Run: headless pygame with SDL's dummy video driver; simulated clock (each Clock.tick advances the game by its frame time, no real sleeping); random seed 0; keys injected as events and as key.get_pressed() state; no mouse input; restart key C tapped at the start of phases 3 and 4.
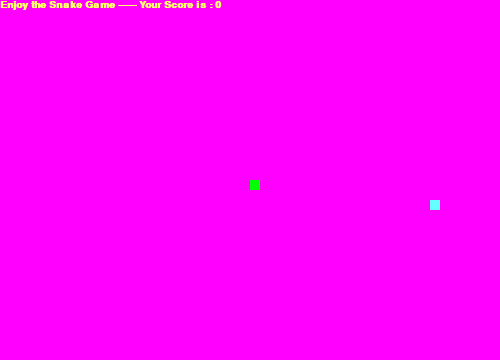
Frame 1 of 4 · flips 1–60 · no input
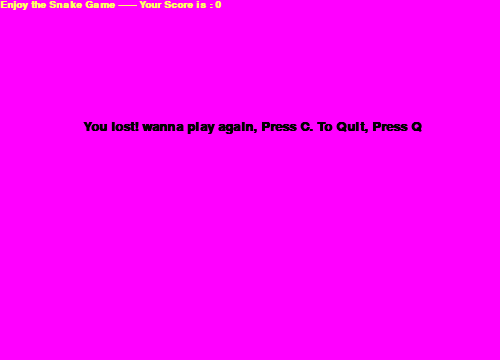
Frame 2 of 4 · flips 61–180 · tapped SPACE, RETURN · held RIGHT (→), D
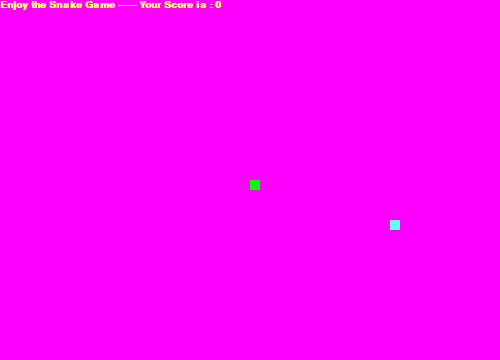
Frame 3 of 4 · flips 181–300 · tapped C · held DOWN (↓), S
Frame 4 of 4 · flips 301–420 · tapped C · held LEFT (←), A, UP (↑), W · screen same as frame 2, image omitted

The pygame program that drew these frames:

import pygame
import time
import random

pygame.init()

color1 = (255,255,255)
color2 = (255,255,102)
color3 = (0,255,0)
color4 = (0,0,0)
color5 = (102,255,255)
color6 = (255,0,255)

game_len = 500
game_height = 360


add_cap = pygame.display.set_mode((game_len, game_height))
pygame.display.set_caption("Snake Game")

timer = pygame.time.Clock()

snake_block = 10
snake_speed = 10

display_style = pygame.font.SysFont("arial",20,"bold")
score_font = pygame.font.SysFont("arial",15,"bold")

def final_score(score):
    value = score_font.render("Enjoy the Snake Game ------ Your Score is : " + str(score), True, color2)
    add_cap.blit(value, [0,0])

def make_snake(snake_block, list_snake):
    for x in list_snake:
        pygame.draw.rect(add_cap, color3, [x[0], x[1], snake_block, snake_block])

def display_msg(msg, color):
    mssg = display_style.render(msg, True, color)
    add_cap.blit(mssg, [game_len/6, game_height/3])

def game_start():
    game_over = False
    game_close = False

    value_x1 = game_len/2
    value_y1 = game_height/2

    new_x1 = 0
    new_y1 = 0

    list_snake = []
    snake_len = 1

    foodx_pos = round(random.randrange(0, game_len-snake_block)/10.0) * 10.0
    foody_pos = round(random.randrange(0, game_height-snake_block)/10.0) * 10.0

    while not game_over:

        while game_close == True:
            add_cap.fill(color6)
            display_msg("You lost! wanna play again, Press C. To Quit, Press Q", color4)
            final_score(snake_len-1)
            pygame.display.update()

            for event in pygame.event.get():
                if event.type == pygame.KEYDOWN:
                    if event.key == pygame.K_q:
                        game_over = True
                        game_close = False
                    if event.key == pygame.K_c:
                        game_start()
        for event in pygame.event.get():
            if event.type == pygame.QUIT:
                game_over = True
            if event.type == pygame.KEYDOWN:
                if event.key == pygame.K_LEFT and new_x1 != snake_block:
                    new_x1 = -snake_block
                    new_y1 = 0
                elif event.key == pygame.K_RIGHT and new_x1 != -snake_block:
                    new_x1 = snake_block
                    new_y1 = 0
                elif event.key == pygame.K_UP and new_y1 != snake_block:
                    new_y1 = -snake_block
                    new_x1 = 0
                elif event.key == pygame.K_DOWN and new_y1 != -snake_block:
                    new_y1 = snake_block
                    new_x1 = 0

        if value_x1>=game_len or value_x1<0 or value_y1>=game_height or value_y1<0:
            game_close = True

        value_x1 = value_x1+new_x1
        value_y1 = value_y1+new_y1
        add_cap.fill(color6)
        pygame.draw.rect(add_cap, color5, [foodx_pos, foody_pos, snake_block, snake_block])
        snake_head = []
        snake_head.append(value_x1)
        snake_head.append(value_y1)
        list_snake.append(snake_head)
        if len(list_snake) > snake_len:
            del list_snake[0]

        for x in list_snake[:-1]:
            if x == snake_head:
                game_close =True

        make_snake(snake_block, list_snake)
        final_score(snake_len-1)

        pygame.display.update()

        if value_x1 == foodx_pos and value_y1 == foody_pos:
            foodx_pos = round(random.randrange(0, game_len-snake_block)/10.0) * 10.0
            foody_pos = round(random.randrange(0, game_height-snake_block)/10.0) * 10.0
            snake_len += 1

        timer.tick(snake_speed)
    pygame.quit()
    quit()

game_start()
